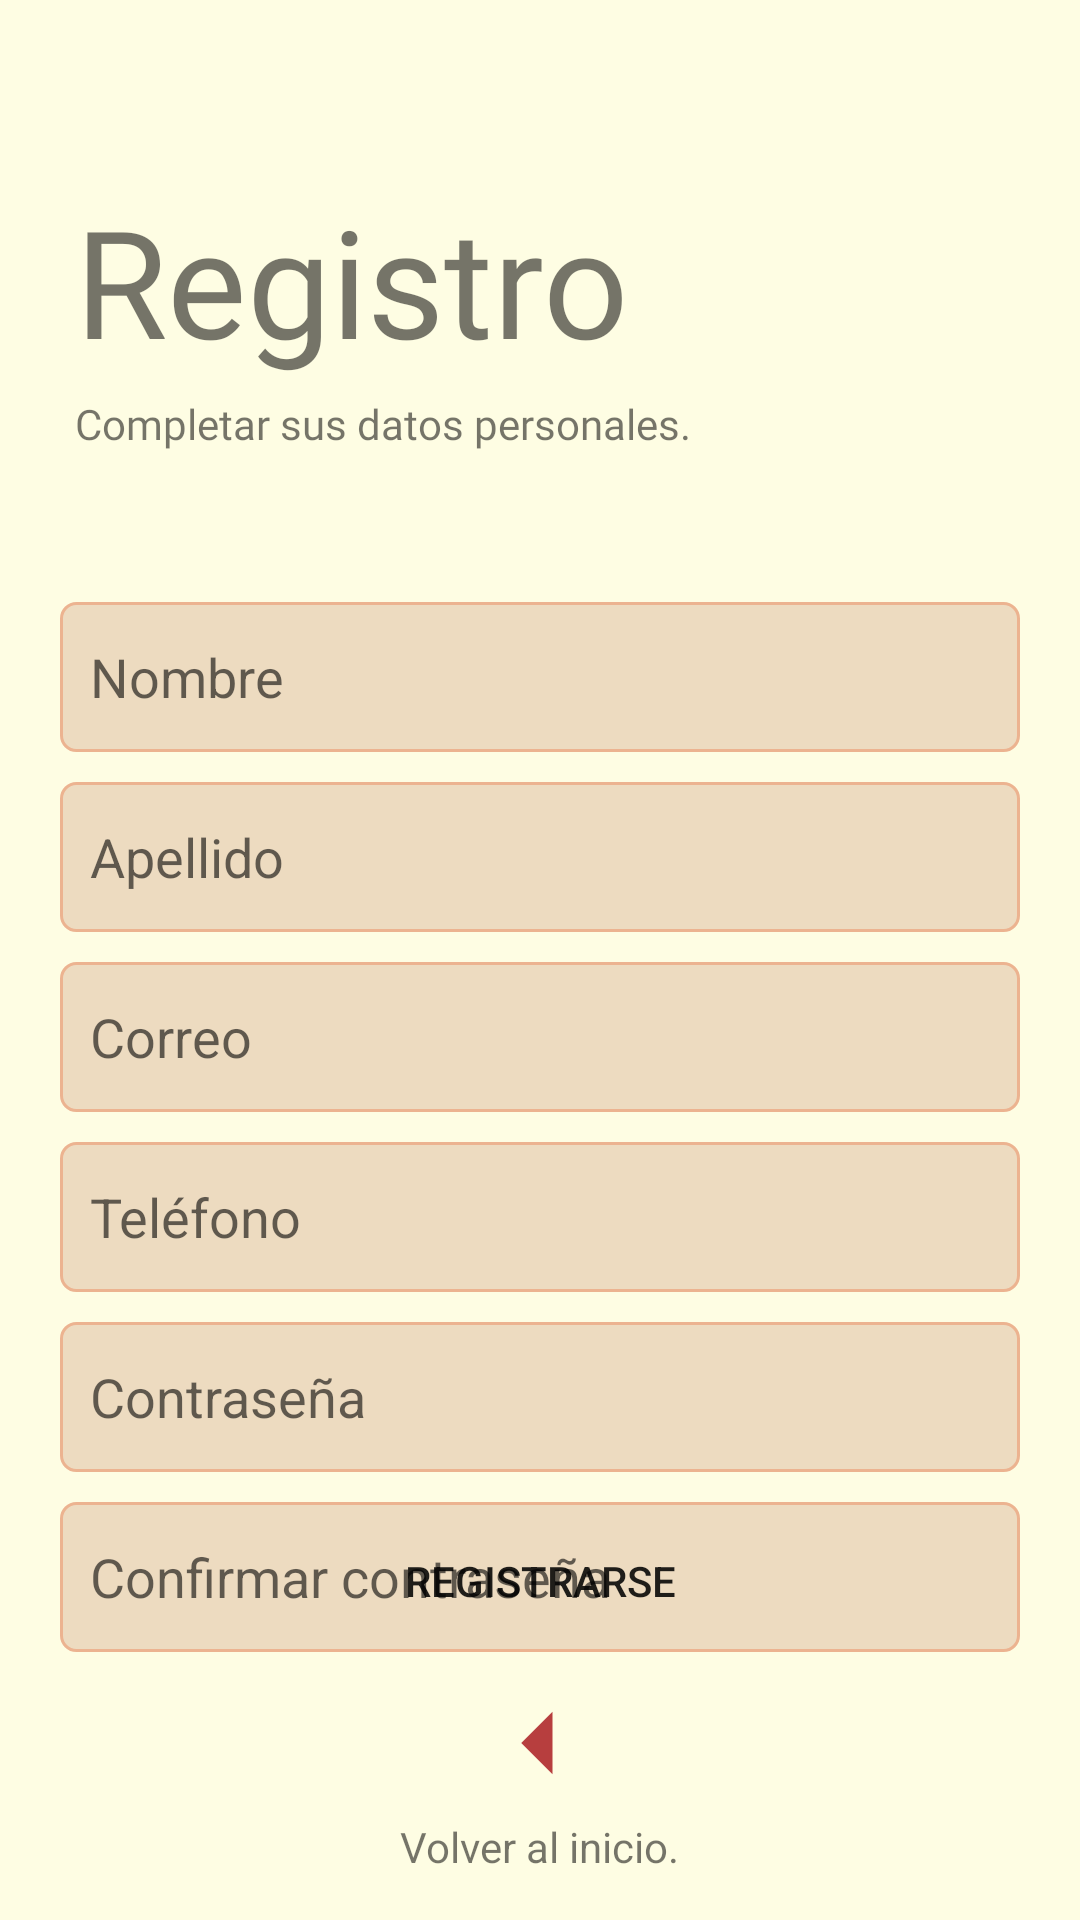

Produce the Android XML layout that renders to this screen, including the resource entries it uses.
<!-- AndroidManifest.xml: application theme Theme.DeliveryEC4 -->
<!-- res/layout/activity_registro.xml -->
<?xml version="1.0" encoding="utf-8"?>
<androidx.coordinatorlayout.widget.CoordinatorLayout xmlns:android="http://schemas.android.com/apk/res/android"
    xmlns:app="http://schemas.android.com/apk/res-auto"
    xmlns:tools="http://schemas.android.com/tools"
    android:layout_width="match_parent"
    android:layout_height="match_parent"
    android:background="#FEFDE3"
    tools:context=".Activity.RegisterActivity">

    <LinearLayout
        android:layout_width="match_parent"
        android:layout_height="match_parent"
        android:orientation="vertical">

        <TextView
            android:layout_width="wrap_content"
            android:layout_height="wrap_content"
            android:layout_marginLeft="25dp"
            android:layout_marginTop="60dp"
            android:fontFamily="@font/baby_darling"
            android:text="Registro"
            android:textSize="50dp" />


        <TextView
            android:layout_width="wrap_content"
            android:layout_height="wrap_content"
            android:layout_marginLeft="25dp"
            android:layout_marginTop="5dp"
            android:fontFamily="@font/babelsans"
            android:text="Completar sus datos personales." />

        <EditText
            android:id="@+id/edit_text_nombre"
            android:layout_width="match_parent"
            android:layout_height="50dp"
            android:layout_marginLeft="20dp"
            android:layout_marginTop="50dp"
            android:layout_marginRight="20dp"
            android:background="@drawable/edit_text_custom"
            android:hint="Nombre"
            android:inputType="text"
            android:padding="10dp" />

        <EditText
            android:id="@+id/edit_text_apellido"
            android:layout_width="match_parent"
            android:layout_height="50dp"
            android:layout_marginLeft="20dp"
            android:layout_marginTop="10dp"
            android:layout_marginRight="20dp"
            android:background="@drawable/edit_text_custom"
            android:hint="Apellido"
            android:inputType="text"
            android:padding="10dp" />

        <EditText
            android:id="@+id/edit_text_correo_registro"
            android:layout_width="match_parent"
            android:layout_height="50dp"
            android:layout_marginLeft="20dp"
            android:layout_marginTop="10dp"
            android:layout_marginRight="20dp"
            android:background="@drawable/edit_text_custom"
            android:hint="Correo"
            android:inputType="textEmailAddress"
            android:padding="10dp" />

        <EditText
            android:id="@+id/edit_text_telefono"
            android:layout_width="match_parent"
            android:layout_height="50dp"
            android:layout_marginLeft="20dp"
            android:layout_marginTop="10dp"
            android:layout_marginRight="20dp"
            android:background="@drawable/edit_text_custom"
            android:hint="Teléfono"
            android:inputType="phone"
            android:padding="10dp" />

        <EditText
            android:id="@+id/edit_text_password_registro"
            android:layout_width="match_parent"
            android:layout_height="50dp"
            android:layout_marginLeft="20dp"
            android:layout_marginTop="10dp"
            android:layout_marginRight="20dp"
            android:background="@drawable/edit_text_custom"
            android:hint="Contraseña"
            android:inputType="textPassword"
            android:padding="10dp" />

        <EditText
            android:id="@+id/edit_text_repassword_registro"
            android:layout_width="match_parent"
            android:layout_height="50dp"
            android:layout_marginLeft="20dp"
            android:layout_marginTop="10dp"
            android:layout_marginRight="20dp"
            android:background="@drawable/edit_text_custom"
            android:hint="Confirmar contraseña"
            android:inputType="textPassword"
            android:padding="10dp" />


    </LinearLayout>


    <LinearLayout
        android:layout_width="match_parent"
        android:layout_height="wrap_content"
        android:layout_gravity="bottom"
        android:gravity="center"
        android:orientation="vertical">

        <Button
            android:id="@+id/btn_registro"
            android:layout_width="match_parent"
            android:layout_height="wrap_content"
            android:layout_marginLeft="20dp"
            android:layout_marginRight="20dp"
            android:background="@drawable/rounded_button"
            android:text="Registrarse" />

        <ImageView
            android:id="@+id/imageview_go_to_login"
            android:layout_width="50dp"
            android:layout_height="50dp"
            android:layout_marginTop="5dp"
            android:src="@drawable/ic_arrow_left" />

        <TextView
            android:layout_width="wrap_content"
            android:layout_height="wrap_content"
            android:layout_marginBottom="15dp"
            android:text="Volver al inicio." />

    </LinearLayout>

</androidx.coordinatorlayout.widget.CoordinatorLayout>
<!-- resources referenced by this layout -->
<resources>
  <!-- drawable edit_text_custom (drawable) -->
  <?xml version="1.0" encoding="utf-8"?>
  <shape
      xmlns:android="http://schemas.android.com/apk/res/android"
      android:shape="rectangle"
      android:padding="10dp">
  
      <solid android:color="@color/mostaza_b"/>
  
      <stroke android:width="1dp" android:color="#ECB390"/>
  
      <corners android:radius="5dp"/>
  
  </shape>
  <!-- drawable ic_arrow_left (drawable) -->
  <vector android:autoMirrored="true" android:height="50dp"
      android:tint="#B73E3E" android:viewportHeight="24"
      android:viewportWidth="24" android:width="50dp" xmlns:android="http://schemas.android.com/apk/res/android">
      <path android:fillColor="@android:color/white" android:pathData="M14,7l-5,5 5,5V7z"/>
  </vector>
  <style name="Theme.DeliveryEC4" parent="Theme.MaterialComponents.DayNight.NoActionBar">
          
          <item name="colorPrimary">@color/red</item>
          <item name="colorPrimaryVariant">@color/red_b</item>
          <item name="colorOnPrimary">@color/white</item>
          
          <item name="colorSecondary">@color/mostaza_c</item>
          <item name="colorSecondaryVariant">@color/mostaza_b</item>
          <item name="colorOnSecondary">@color/black</item>
          
          <item name="android:statusBarColor">?attr/colorPrimaryVariant</item>
          
      </style>
  <color name="mostaza_b">#EDDBC0</color>
  <color name="red">#B73E3E</color>
  <color name="red_b">#DD5353</color>
  <color name="white">#FFFFFFFF</color>
  <color name="mostaza_c">#DF9B36</color>
  <color name="black">#FF000000</color>
</resources>
